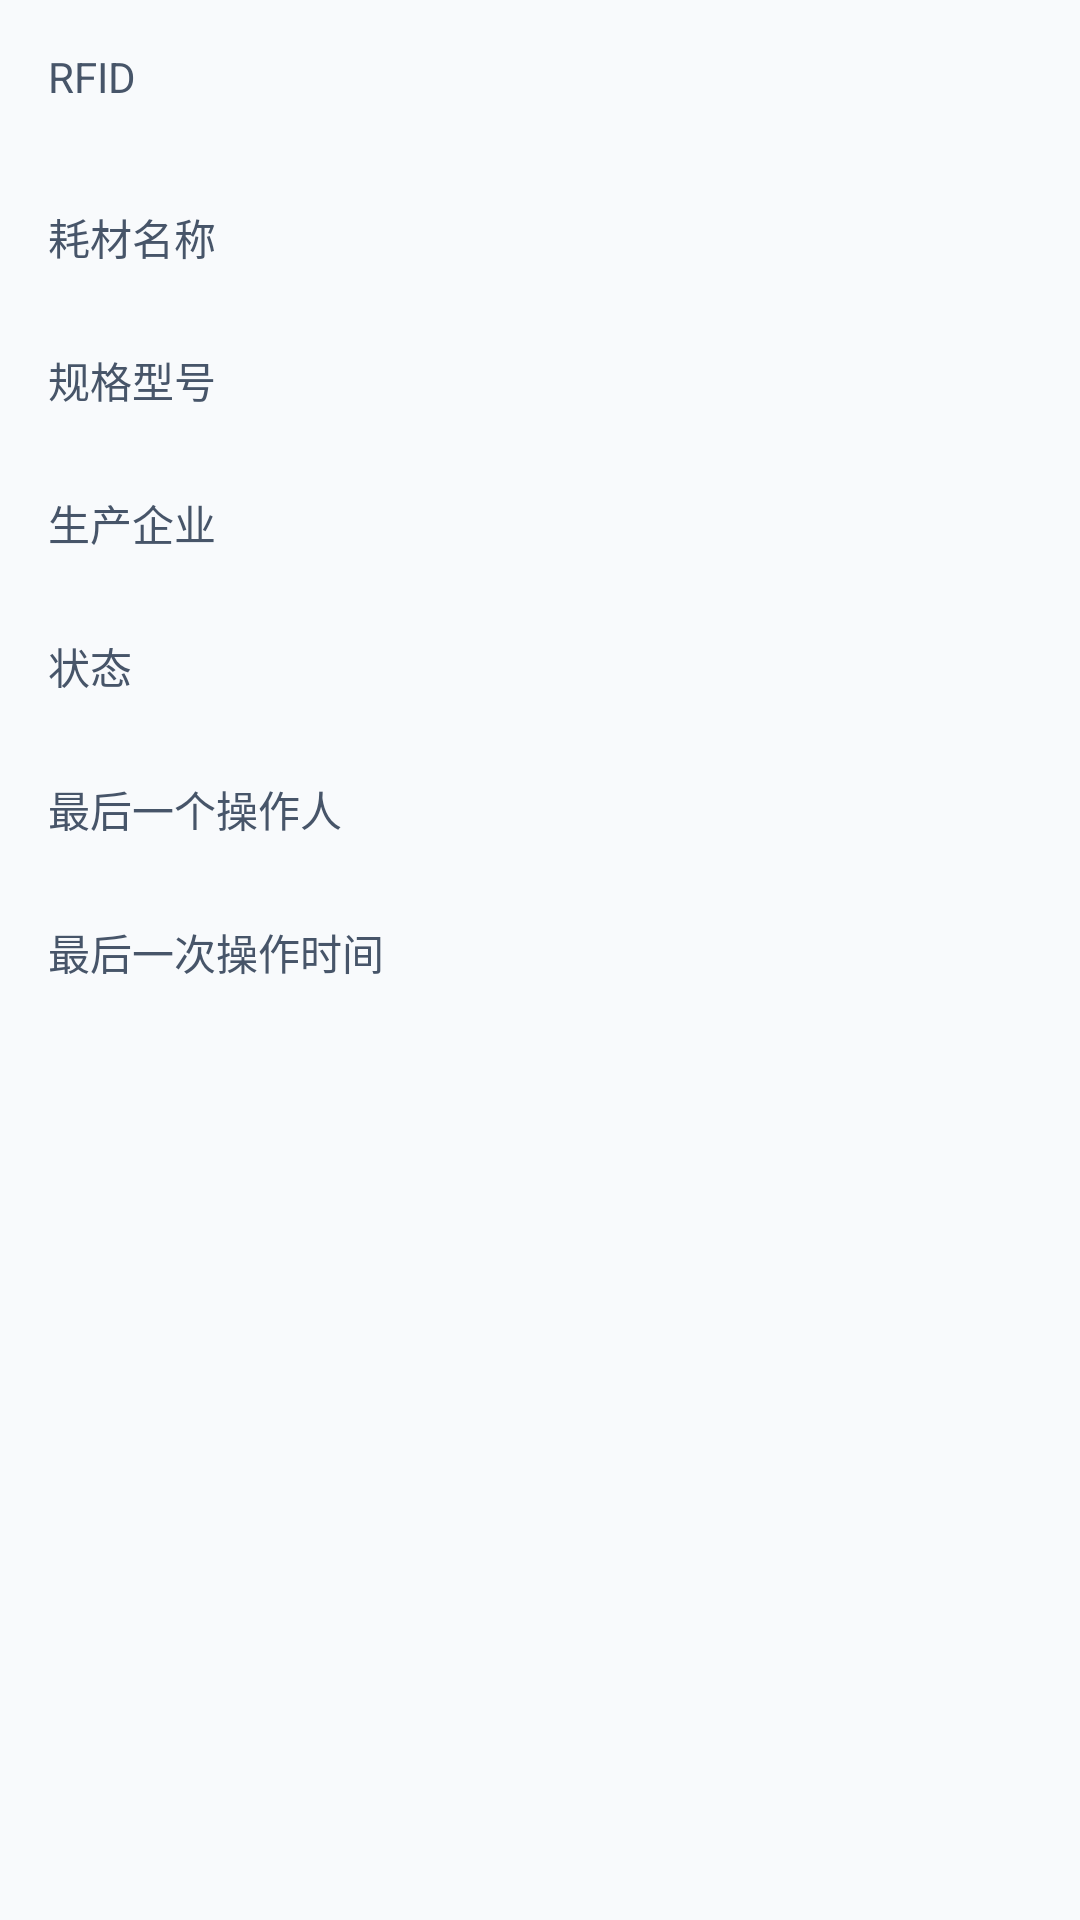

Here is an Android app screen rendered from its layout file. Give the layout XML and the strings, colors and styles it references.
<!-- AndroidManifest.xml: application theme Theme.PDA -->
<!-- res/layout/dialog_rfid_detail.xml -->
<?xml version="1.0" encoding="utf-8"?>
<LinearLayout xmlns:android="http://schemas.android.com/apk/res/android"
    android:layout_width="match_parent"
    android:layout_height="wrap_content"
    android:orientation="vertical"
    android:padding="16dp">

    <TextView
        android:layout_width="wrap_content"
        android:layout_height="wrap_content"
        android:text="RFID"
        android:textColor="@color/text_secondary"/>

    <TextView
        android:id="@+id/rfid_value"
        android:layout_width="match_parent"
        android:layout_height="wrap_content"
        android:textStyle="bold"
        android:textSize="16sp"
        android:textColor="@color/text_primary"
        android:layout_marginBottom="12dp"/>

    <TextView
        android:layout_width="wrap_content"
        android:layout_height="wrap_content"
        android:text="耗材名称"
        android:textColor="@color/text_secondary"/>

    <TextView
        android:id="@+id/name_value"
        android:layout_width="match_parent"
        android:layout_height="wrap_content"
        android:textColor="@color/text_primary"
        android:layout_marginBottom="8dp"/>

    <TextView
        android:layout_width="wrap_content"
        android:layout_height="wrap_content"
        android:text="规格型号"
        android:textColor="@color/text_secondary"/>

    <TextView
        android:id="@+id/spec_value"
        android:layout_width="match_parent"
        android:layout_height="wrap_content"
        android:textColor="@color/text_primary"
        android:layout_marginBottom="8dp"/>

    <TextView
        android:layout_width="wrap_content"
        android:layout_height="wrap_content"
        android:text="生产企业"
        android:textColor="@color/text_secondary"/>

    <TextView
        android:id="@+id/manufacturer_value"
        android:layout_width="match_parent"
        android:layout_height="wrap_content"
        android:textColor="@color/text_primary"
        android:layout_marginBottom="8dp"/>

    <TextView
        android:layout_width="wrap_content"
        android:layout_height="wrap_content"
        android:text="状态"
        android:textColor="@color/text_secondary"/>

    <TextView
        android:id="@+id/status_value"
        android:layout_width="match_parent"
        android:layout_height="wrap_content"
        android:textColor="@color/text_primary"
        android:layout_marginBottom="8dp"/>

    <TextView
        android:layout_width="wrap_content"
        android:layout_height="wrap_content"
        android:text="最后一个操作人"
        android:textColor="@color/text_secondary"/>

    <TextView
        android:id="@+id/last_user_value"
        android:layout_width="match_parent"
        android:layout_height="wrap_content"
        android:textColor="@color/text_primary"
        android:layout_marginBottom="8dp"/>

    <TextView
        android:layout_width="wrap_content"
        android:layout_height="wrap_content"
        android:text="最后一次操作时间"
        android:textColor="@color/text_secondary"/>

    <TextView
        android:id="@+id/last_used_time_value"
        android:layout_width="match_parent"
        android:layout_height="wrap_content"
        android:textColor="@color/text_primary"/>

</LinearLayout>
<!-- resources referenced by this layout -->
<resources>
  <color name="text_primary">#0F172A</color>
  <color name="text_secondary">#475569</color>
  <color name="primary">#1E40AF</color>
  <color name="primary_dark">#1E3A8A</color>
  <color name="primary_light">#3B82F6</color>
  <color name="primary_variant">#2563EB</color>
  <color name="secondary">#10B981</color>
  <color name="secondary_dark">#059669</color>
  <color name="surface">#FFFFFF</color>
  <color name="background">#F8FAFC</color>
  <color name="on_surface">#1E293B</color>
  <color name="text_tertiary">#64748B</color>
  <color name="surface_variant">#F1F5F9</color>
  <color name="text_disabled">#CBD5E1</color>
  <color name="button_primary">#1E40AF</color>
  <style name="Widget.App.Toolbar" parent="Widget.MaterialComponents.Toolbar.Primary">
          <item name="android:background">@color/primary</item>
          <item name="titleTextColor">@color/surface</item>
          <item name="subtitleTextColor">@color/surface_variant</item>
      </style>
  <style name="Widget.App.Button" parent="Widget.MaterialComponents.Button">
          <item name="android:background">@color/button_primary</item>
          <item name="android:textColor">@color/surface</item>
      </style>
  <style name="Widget.App.Button.Secondary" parent="Widget.MaterialComponents.Button.OutlinedButton">
          <item name="android:background">@color/button_secondary</item>
          <item name="android:textColor">@color/text_primary</item>
          <item name="strokeColor">@color/border</item>
      </style>
  <style name="Widget.App.EditText" parent="Widget.MaterialComponents.TextInputLayout.OutlinedBox">
          <item name="android:background">@color/input_background</item>
          <item name="boxStrokeColor">@color/input_border</item>
          <item name="hintTextColor">@color/text_tertiary</item>
      </style>
  <style name="Widget.App.CardView" parent="Widget.MaterialComponents.CardView">
          <item name="cardBackgroundColor">@color/card_background</item>
          <item name="cardCornerRadius">12dp</item>
          <item name="cardElevation">4dp</item>
      </style>
  <style name="Widget.App.ProgressBar" parent="Widget.AppCompat.ProgressBar.Horizontal">
          <item name="android:progressTint">@color/primary</item>
          <item name="android:progressBackgroundTint">@color/surface_variant</item>
      </style>
  <style name="Widget.App.Switch" parent="Widget.MaterialComponents.CompoundButton.Switch">
          <item name="thumbTint">@color/primary</item>
          <item name="trackTint">@color/surface_variant</item>
      </style>
  <style name="Widget.App.CheckBox" parent="Widget.MaterialComponents.CompoundButton.CheckBox">
          <item name="buttonTint">@color/primary</item>
      </style>
  <style name="Widget.App.RadioButton" parent="Widget.MaterialComponents.CompoundButton.RadioButton">
          <item name="buttonTint">@color/primary</item>
      </style>
  <style name="Widget.App.FloatingActionButton" parent="Widget.MaterialComponents.FloatingActionButton">
          <item name="backgroundTint">@color/primary</item>
          <item name="tint">@color/surface</item>
      </style>
  <style name="Widget.App.BottomNavigationView" parent="Widget.MaterialComponents.BottomNavigationView">
          <item name="android:background">@color/surface</item>
          <item name="itemIconTint">@color/primary</item>
          <item name="itemTextColor">@color/primary</item>
      </style>
  <style name="Widget.App.Badge" parent="Widget.MaterialComponents.Badge">
          <item name="backgroundColor">@color/error</item>
          <item name="badgeTextColor">@color/surface</item>
      </style>
  <color name="divider">#CBD5E1</color>
  <color name="button_secondary">#F1F5F9</color>
  <color name="border">#E2E8F0</color>
  <color name="input_background">#F8FAFC</color>
  <color name="input_border">#E2E8F0</color>
  <color name="card_background">#FFFFFF</color>
  <color name="error">#EF4444</color>
</resources>
